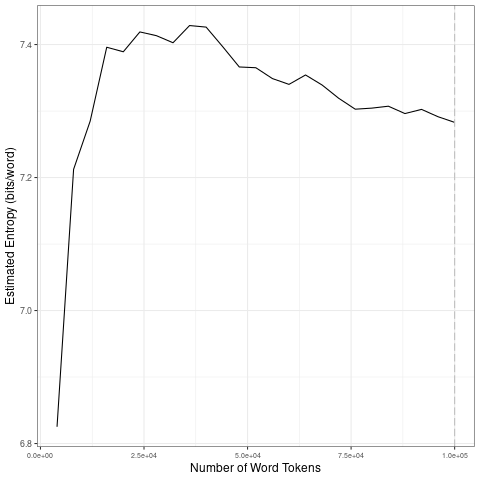

The data file committed next to this chart (first rows):
file, entropy.Corpus.Size, entropy.Entropy, sd.Corpus.Size, sd.SD
data/covid-clean/2020_by_es/2020-04-30_t…, 4000, 6.825, 20000, 0.2344
data/covid-clean/2020_by_es/2020-04-30_t…, 8000, 7.212, 40000, 0.01045
data/covid-clean/2020_by_es/2020-04-30_t…, 12000, 7.285, 60000, 0.02169
data/covid-clean/2020_by_es/2020-04-30_t…, 16000, 7.396, 80000, 0.02236
data/covid-clean/2020_by_es/2020-04-30_t…, 20000, 7.389, 1e+05, 0.009496
data/covid-clean/2020_by_es/2020-04-30_t…, 24000, 7.419, 20000, 0.2344
data/covid-clean/2020_by_es/2020-04-30_t…, 28000, 7.413, 40000, 0.01045
data/covid-clean/2020_by_es/2020-04-30_t…, 32000, 7.403, 60000, 0.02169
data/covid-clean/2020_by_es/2020-04-30_t…, 36000, 7.429, 80000, 0.02236
data/covid-clean/2020_by_es/2020-04-30_t…, 40000, 7.426, 1e+05, 0.009496
data/covid-clean/2020_by_es/2020-04-30_t…, 44000, 7.397, 20000, 0.2344
data/covid-clean/2020_by_es/2020-04-30_t…, 48000, 7.366, 40000, 0.01045
data/covid-clean/2020_by_es/2020-04-30_t…, 52000, 7.365, 60000, 0.02169
data/covid-clean/2020_by_es/2020-04-30_t…, 56000, 7.349, 80000, 0.02236
data/covid-clean/2020_by_es/2020-04-30_t…, 60000, 7.34, 1e+05, 0.009496
data/covid-clean/2020_by_es/2020-04-30_t…, 64000, 7.354, 20000, 0.2344
data/covid-clean/2020_by_es/2020-04-30_t…, 68000, 7.339, 40000, 0.01045
data/covid-clean/2020_by_es/2020-04-30_t…, 72000, 7.319, 60000, 0.02169
data/covid-clean/2020_by_es/2020-04-30_t…, 76000, 7.303, 80000, 0.02236
data/covid-clean/2020_by_es/2020-04-30_t…, 80000, 7.304, 1e+05, 0.009496
data/covid-clean/2020_by_es/2020-04-30_t…, 84000, 7.307, 20000, 0.2344
data/covid-clean/2020_by_es/2020-04-30_t…, 88000, 7.296, 40000, 0.01045
data/covid-clean/2020_by_es/2020-04-30_t…, 92000, 7.303, 60000, 0.02169
data/covid-clean/2020_by_es/2020-04-30_t…, 96000, 7.291, 80000, 0.02236
data/covid-clean/2020_by_es/2020-04-30_t…, 1e+05, 7.283, 1e+05, 0.009496
